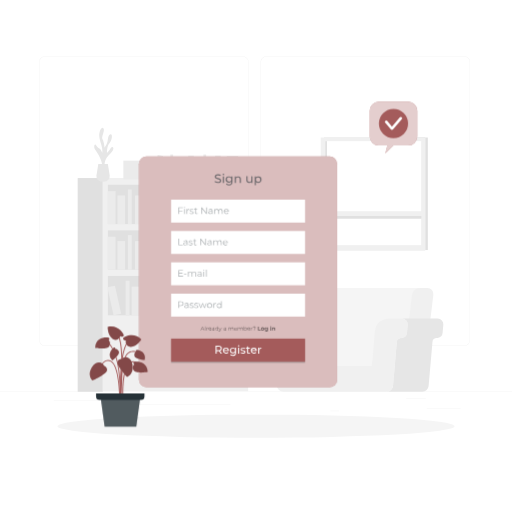
t = 0.00 s
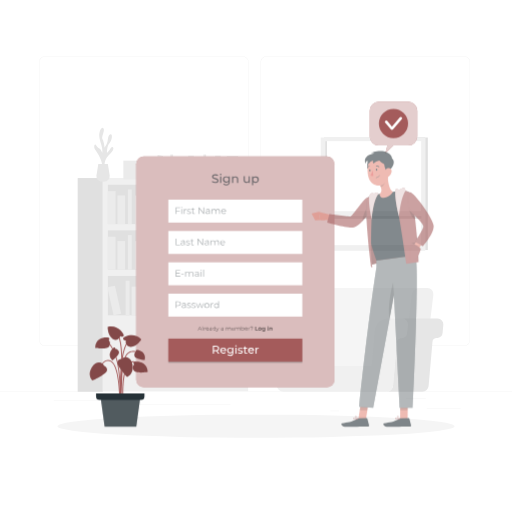
t = 0.42 s
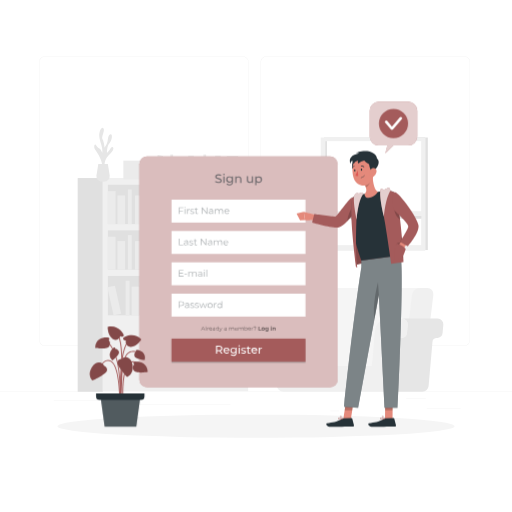
t = 0.83 s
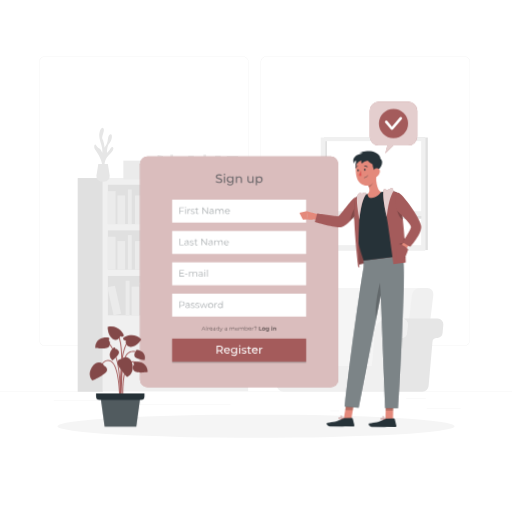
t = 1.25 s
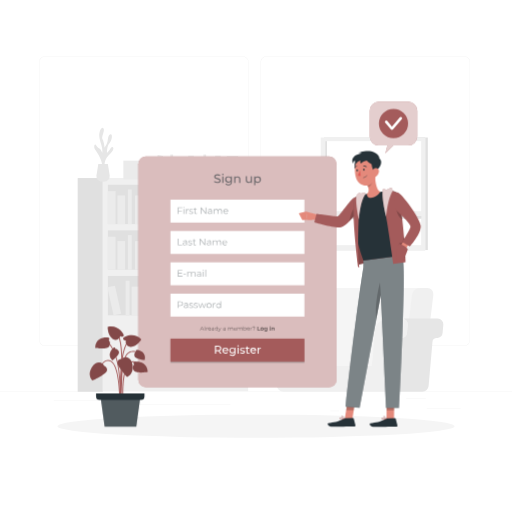
t = 1.67 s
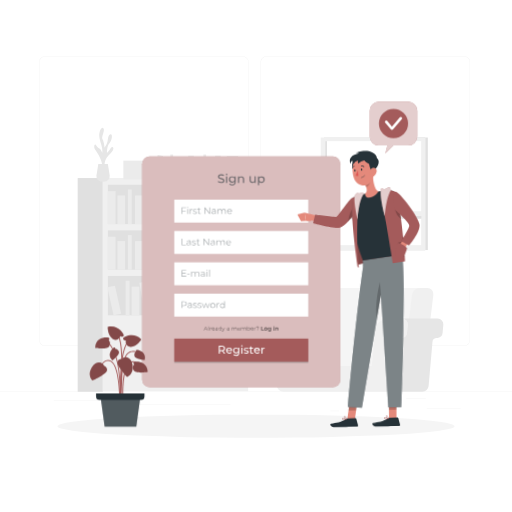
t = 2.08 s

The animated SVG that drew these frames (rendered in a browser with its animation timeline set to each time). Animation: 3 CSS @keyframes rules; one cycle of 2.50 s, repeats indefinitely.

<svg class="animated" id="freepik_stories-sign-up" xmlns="http://www.w3.org/2000/svg" viewBox="0 0 500 500" version="1.1" xmlns:xlink="http://www.w3.org/1999/xlink" xmlns:svgjs="http://svgjs.com/svgjs"><style>svg#freepik_stories-sign-up:not(.animated) .animable {opacity: 0;}svg#freepik_stories-sign-up.animated #freepik--Tab--inject-8 {animation: 1.5s Infinite  linear shake;animation-delay: 0s;}svg#freepik_stories-sign-up.animated #freepik--Character--inject-8 {animation: 1s 1 forwards cubic-bezier(.36,-0.01,.5,1.38) slideRight,1.5s Infinite  linear wind;animation-delay: 0s,1s;}            @keyframes shake {                10%, 90% {                    transform: translate3d(-1px, 0, 0);                  }                  20%, 80% {                    transform: translate3d(2px, 0, 0);                  }                  30%, 50%, 70% {                    transform: translate3d(-4px, 0, 0);                  }                  40%, 60% {                    transform: translate3d(4px, 0, 0);                  }            }                    @keyframes slideRight {                0% {                    opacity: 0;                    transform: translateX(30px);                }                100% {                    opacity: 1;                    transform: translateX(0);                }            }                    @keyframes wind {                0% {                    transform: rotate( 0deg );                }                25% {                    transform: rotate( 1deg );                }                75% {                    transform: rotate( -1deg );                }            }        </style><g id="freepik--background-complete--inject-8" class="animable" style="transform-origin: 250px 228.23px;"><rect y="382.4" width="500" height="0.25" style="fill: rgb(235, 235, 235); transform-origin: 250px 382.525px;" id="elyvxnjinpa7j" class="animable"></rect><rect x="416.78" y="398.49" width="33.12" height="0.25" style="fill: rgb(235, 235, 235); transform-origin: 433.34px 398.615px;" id="elkgco0bkmci" class="animable"></rect><rect x="322.53" y="401.21" width="8.69" height="0.25" style="fill: rgb(235, 235, 235); transform-origin: 326.875px 401.335px;" id="elj3h73be57c" class="animable"></rect><rect x="396.59" y="389.21" width="19.19" height="0.25" style="fill: rgb(235, 235, 235); transform-origin: 406.185px 389.335px;" id="eliesfqg7ewb" class="animable"></rect><rect x="52.46" y="390.89" width="43.19" height="0.25" style="fill: rgb(235, 235, 235); transform-origin: 74.055px 391.015px;" id="elazh4jbrx2ch" class="animable"></rect><rect x="104.56" y="390.89" width="6.33" height="0.25" style="fill: rgb(235, 235, 235); transform-origin: 107.725px 391.015px;" id="el5eolcusddm5" class="animable"></rect><rect x="131.47" y="395.11" width="93.68" height="0.25" style="fill: rgb(235, 235, 235); transform-origin: 178.31px 395.235px;" id="el6t0rf8fp3ec" class="animable"></rect><path d="M237,337.8H43.91a5.71,5.71,0,0,1-5.7-5.71V60.66A5.71,5.71,0,0,1,43.91,55H237a5.71,5.71,0,0,1,5.71,5.71V332.09A5.71,5.71,0,0,1,237,337.8ZM43.91,55.2a5.46,5.46,0,0,0-5.45,5.46V332.09a5.46,5.46,0,0,0,5.45,5.46H237a5.47,5.47,0,0,0,5.46-5.46V60.66A5.47,5.47,0,0,0,237,55.2Z" style="fill: rgb(235, 235, 235); transform-origin: 140.46px 196.4px;" id="elihgi1argwb" class="animable"></path><path d="M453.31,337.8H260.21a5.72,5.72,0,0,1-5.71-5.71V60.66A5.72,5.72,0,0,1,260.21,55h193.1A5.71,5.71,0,0,1,459,60.66V332.09A5.71,5.71,0,0,1,453.31,337.8ZM260.21,55.2a5.47,5.47,0,0,0-5.46,5.46V332.09a5.47,5.47,0,0,0,5.46,5.46h193.1a5.47,5.47,0,0,0,5.46-5.46V60.66a5.47,5.47,0,0,0-5.46-5.46Z" style="fill: rgb(235, 235, 235); transform-origin: 356.75px 196.4px;" id="elorohea0lycn" class="animable"></path><rect x="100.36" y="173.88" width="141.98" height="208.17" style="fill: rgb(240, 240, 240); transform-origin: 171.35px 277.965px;" id="elj0cpvo1pq8d" class="animable"></rect><rect x="105.37" y="180.43" width="131.95" height="38.45" style="fill: rgb(224, 224, 224); transform-origin: 171.345px 199.655px;" id="elgmx5wsui6o" class="animable"></rect><rect x="105.37" y="186.65" width="7.5" height="32.22" style="fill: rgb(235, 235, 235); transform-origin: 109.12px 202.76px;" id="eldu4qg4eo2rt" class="animable"></rect><rect x="141.62" y="186.65" width="7.5" height="32.22" style="fill: rgb(235, 235, 235); transform-origin: 145.37px 202.76px;" id="elkhguvrw8zb" class="animable"></rect><g id="elai6icbxzg57"><rect x="185.55" y="186.25" width="7.5" height="32.22" style="fill: rgb(235, 235, 235); transform-origin: 189.3px 202.36px; transform: rotate(-9.78deg);" class="animable"></rect></g><rect x="114.66" y="190.9" width="7.5" height="27.98" style="fill: rgb(235, 235, 235); transform-origin: 118.41px 204.89px;" id="elbsncmlvhgyj" class="animable"></rect><rect x="131.89" y="190.9" width="7.5" height="27.98" style="fill: rgb(235, 235, 235); transform-origin: 135.64px 204.89px;" id="elwtrqexuu3p" class="animable"></rect><rect x="175.38" y="190.9" width="7.5" height="27.98" style="fill: rgb(235, 235, 235); transform-origin: 179.13px 204.89px;" id="elcpmrwrthtp" class="animable"></rect><g id="elt3joq6n1n2e"><rect x="154.59" y="190.42" width="7.5" height="27.98" style="fill: rgb(235, 235, 235); transform-origin: 158.34px 204.41px; transform: rotate(-12.53deg);" class="animable"></rect></g><rect x="124.89" y="185.05" width="3.75" height="33.82" style="fill: rgb(235, 235, 235); transform-origin: 126.765px 201.96px;" id="elyg82jnyaen" class="animable"></rect><rect x="169.47" y="185.05" width="3.75" height="33.82" style="fill: rgb(235, 235, 235); transform-origin: 171.345px 201.96px;" id="elwzy17smpvn" class="animable"></rect><g id="elfgueg1nskkw"><rect x="105.37" y="224.96" width="131.95" height="38.45" style="fill: rgb(224, 224, 224); transform-origin: 171.345px 244.185px; transform: rotate(180deg);" class="animable"></rect></g><g id="elli04eo60yy"><rect x="229.83" y="231.19" width="7.5" height="32.22" style="fill: rgb(235, 235, 235); transform-origin: 233.58px 247.3px; transform: rotate(180deg);" class="animable"></rect></g><g id="elcqchbcy7taj"><rect x="193.58" y="231.19" width="7.5" height="32.22" style="fill: rgb(235, 235, 235); transform-origin: 197.33px 247.3px; transform: rotate(180deg);" class="animable"></rect></g><g id="elhsqtjji74qi"><rect x="149.65" y="230.79" width="7.5" height="32.22" style="fill: rgb(235, 235, 235); transform-origin: 153.4px 246.9px; transform: rotate(-170.22deg);" class="animable"></rect></g><g id="elirup8mdku8o"><rect x="220.54" y="235.43" width="7.5" height="27.98" style="fill: rgb(235, 235, 235); transform-origin: 224.29px 249.42px; transform: rotate(180deg);" class="animable"></rect></g><g id="el5gluk4od7zi"><rect x="203.31" y="235.43" width="7.5" height="27.98" style="fill: rgb(235, 235, 235); transform-origin: 207.06px 249.42px; transform: rotate(180deg);" class="animable"></rect></g><g id="el5e3g0or7roy"><rect x="159.82" y="235.43" width="7.5" height="27.98" style="fill: rgb(235, 235, 235); transform-origin: 163.57px 249.42px; transform: rotate(180deg);" class="animable"></rect></g><g id="eld1rgqkaufmw"><rect x="180.61" y="234.95" width="7.5" height="27.98" style="fill: rgb(235, 235, 235); transform-origin: 184.36px 248.94px; transform: rotate(-167.47deg);" class="animable"></rect></g><g id="eln9k1nll627j"><rect x="214.06" y="229.59" width="3.75" height="33.82" style="fill: rgb(235, 235, 235); transform-origin: 215.935px 246.5px; transform: rotate(180deg);" class="animable"></rect></g><g id="el6ea2deq7c2o"><rect x="169.47" y="229.59" width="3.75" height="33.82" style="fill: rgb(235, 235, 235); transform-origin: 171.345px 246.5px; transform: rotate(180deg);" class="animable"></rect></g><rect x="105.37" y="231.19" width="7.5" height="32.22" style="fill: rgb(235, 235, 235); transform-origin: 109.12px 247.3px;" id="elefbohx16tl5" class="animable"></rect><rect x="114.66" y="235.43" width="7.5" height="27.98" style="fill: rgb(235, 235, 235); transform-origin: 118.41px 249.42px;" id="el663nbrs549d" class="animable"></rect><rect x="131.89" y="235.43" width="7.5" height="27.98" style="fill: rgb(235, 235, 235); transform-origin: 135.64px 249.42px;" id="elmra4juut4uf" class="animable"></rect><rect x="124.89" y="229.59" width="3.75" height="33.82" style="fill: rgb(235, 235, 235); transform-origin: 126.765px 246.5px;" id="eltl37jg06vl" class="animable"></rect><rect x="105.37" y="269.5" width="131.95" height="38.45" style="fill: rgb(224, 224, 224); transform-origin: 171.345px 288.725px;" id="elmol5sljyx9" class="animable"></rect><rect x="181.11" y="275.72" width="7.5" height="32.22" style="fill: rgb(235, 235, 235); transform-origin: 184.86px 291.83px;" id="elnb17lulfp1" class="animable"></rect><g id="elnm7faq5l5nh"><rect x="225.04" y="275.32" width="7.5" height="32.22" style="fill: rgb(235, 235, 235); transform-origin: 228.79px 291.43px; transform: rotate(-9.78deg);" class="animable"></rect></g><rect x="154.15" y="279.97" width="7.5" height="27.98" style="fill: rgb(235, 235, 235); transform-origin: 157.9px 293.96px;" id="el5108epggvvc" class="animable"></rect><rect x="171.38" y="279.97" width="7.5" height="27.98" style="fill: rgb(235, 235, 235); transform-origin: 175.13px 293.96px;" id="el1q29fbkn3yq" class="animable"></rect><rect x="214.87" y="279.97" width="7.5" height="27.98" style="fill: rgb(235, 235, 235); transform-origin: 218.62px 293.96px;" id="elo7friatijhi" class="animable"></rect><g id="eleassnh6w9ym"><rect x="194.08" y="279.49" width="7.5" height="27.98" style="fill: rgb(235, 235, 235); transform-origin: 197.83px 293.48px; transform: rotate(-12.53deg);" class="animable"></rect></g><rect x="164.38" y="274.12" width="3.75" height="33.82" style="fill: rgb(235, 235, 235); transform-origin: 166.255px 291.03px;" id="elwthlfw2zbid" class="animable"></rect><rect x="208.96" y="274.12" width="3.75" height="33.82" style="fill: rgb(235, 235, 235); transform-origin: 210.835px 291.03px;" id="el43506vrq5cb" class="animable"></rect><g id="elixsnour2iok"><rect x="138.81" y="275.32" width="7.5" height="32.22" style="fill: rgb(235, 235, 235); transform-origin: 142.56px 291.43px; transform: rotate(-9.78deg);" class="animable"></rect></g><rect x="128.63" y="279.97" width="7.5" height="27.98" style="fill: rgb(235, 235, 235); transform-origin: 132.38px 293.96px;" id="elumvsd7zevul" class="animable"></rect><g id="el1aswoi5ho32"><rect x="107.84" y="279.49" width="7.5" height="27.98" style="fill: rgb(235, 235, 235); transform-origin: 111.59px 293.48px; transform: rotate(-12.53deg);" class="animable"></rect></g><rect x="122.73" y="274.12" width="3.75" height="33.82" style="fill: rgb(235, 235, 235); transform-origin: 124.605px 291.03px;" id="el9qk6cwi5j9e" class="animable"></rect><g id="elg8udm2qxwqo"><rect x="75.86" y="173.88" width="24.5" height="208.71" style="fill: rgb(224, 224, 224); transform-origin: 88.11px 278.235px; transform: rotate(180deg);" class="animable"></rect></g><path d="M325.44,377.14H304.63L315.57,288a7.94,7.94,0,0,1,7.67-6.83H414l-13.31,95.93Z" style="fill: rgb(245, 245, 245); transform-origin: 359.315px 329.155px;" id="elng6fo84dmu" class="animable"></path><path d="M391.44,377.14h20.81L423.2,288a5.92,5.92,0,0,0-6-6.83h-7.15a8,8,0,0,0-7.67,6.83Z" style="fill: rgb(240, 240, 240); transform-origin: 407.355px 329.154px;" id="el3762aqbflot" class="animable"></path><path d="M383.78,377l3.77-43.1a4.1,4.1,0,0,1,3.57-3.72l1.55-.2a5.49,5.49,0,0,0,4.79-5l.69-7.86a5.51,5.51,0,0,0-5.49-6h34.78a5.51,5.51,0,0,1,5.49,6l-.69,7.86a5.49,5.49,0,0,1-4.79,5l-1.55.2a4.11,4.11,0,0,0-3.57,3.72L418.56,377a6.09,6.09,0,0,1-6.06,5.55H377.72A6.09,6.09,0,0,0,383.78,377Z" style="fill: rgb(230, 230, 230); transform-origin: 405.336px 346.835px;" id="elvxn3j1itkwa" class="animable"></path><path d="M288.06,323.15a13.1,13.1,0,0,0-13.05-12h30.28a13.1,13.1,0,0,1,13,12l3,34.16H291.05Z" style="fill: rgb(230, 230, 230); transform-origin: 298.15px 334.23px;" id="elhp96eejpzb" class="animable"></path><path d="M261.56,311.19H275a13.1,13.1,0,0,1,13.05,12l3,34.16h72.12l3-34.16a13.09,13.09,0,0,1,13-12h13.45a5.51,5.51,0,0,1,5.49,6l-.69,7.86a5.49,5.49,0,0,1-4.79,5l-1.55.2a4.1,4.1,0,0,0-3.57,3.72L383.78,377a6.09,6.09,0,0,1-6.06,5.55H276.5a6.09,6.09,0,0,1-6.06-5.55l-3.77-43.1a4.12,4.12,0,0,0-3.57-3.72l-1.55-.2a5.51,5.51,0,0,1-4.8-5l-.68-7.86A5.51,5.51,0,0,1,261.56,311.19Z" style="fill: rgb(240, 240, 240); transform-origin: 327.093px 346.87px;" id="elkpeszzgx26" class="animable"></path><path d="M102.16,163.48s-1.11-7.31,4.22-12,4.86-7.47,3.33-7.83-2.92,4.32-5.26,5.61c0,0-.08-6.68,2.3-9.13s3.63-8.8,1.36-8.91-2.49,3.76-3,6.51-3,6.61-3,6.61-.49-6-2-8.43,2.56-8.08,1-10.53-4.39,2.22-4.16,7.49,3.75,10.89,2.93,16.39c0,0-1.55-3.87-2.94-4.22s-2.8-2.9-3.73-3.85-2.11,2.33,0,5.37,7.49,11.19,6.67,17.77Z" style="fill: rgb(230, 230, 230); transform-origin: 101.383px 144.52px;" id="elt70iq1uznzk" class="animable"></path><path d="M105.34,160.15l1.75,10.95a5.57,5.57,0,0,1-5.5,6.44H99.73a5.57,5.57,0,0,1-5.5-6.44L96,160.15Z" style="fill: rgb(230, 230, 230); transform-origin: 100.66px 168.845px;" id="ellvjmbyyumig" class="animable"></path><g id="elhmgi1ddx7vk"><rect x="210.06" y="152.04" width="5.43" height="23.35" style="fill: rgb(235, 235, 235); transform-origin: 212.775px 163.715px; transform: rotate(180deg);" class="animable"></rect></g><g id="elc2goenqsit9"><rect x="183.79" y="152.04" width="5.43" height="23.35" style="fill: rgb(235, 235, 235); transform-origin: 186.505px 163.715px; transform: rotate(180deg);" class="animable"></rect></g><g id="elvvasljvwifb"><rect x="151.95" y="151.75" width="5.43" height="23.35" style="fill: rgb(235, 235, 235); transform-origin: 154.665px 163.425px; transform: rotate(-170.22deg);" class="animable"></rect></g><g id="ele7mxu7d1q75"><rect x="203.33" y="155.12" width="5.43" height="20.27" style="fill: rgb(235, 235, 235); transform-origin: 206.045px 165.255px; transform: rotate(180deg);" class="animable"></rect></g><g id="elweei8o17rr"><rect x="190.84" y="155.12" width="5.43" height="20.27" style="fill: rgb(235, 235, 235); transform-origin: 193.555px 165.255px; transform: rotate(180deg);" class="animable"></rect></g><g id="elhc9chpl6wai"><rect x="159.33" y="155.12" width="5.43" height="20.27" style="fill: rgb(235, 235, 235); transform-origin: 162.045px 165.255px; transform: rotate(180deg);" class="animable"></rect></g><g id="ellam36srbdml"><rect x="174.39" y="154.77" width="5.43" height="20.27" style="fill: rgb(235, 235, 235); transform-origin: 177.105px 164.905px; transform: rotate(-167.47deg);" class="animable"></rect></g><g id="elsumomcq1q6"><rect x="198.63" y="150.88" width="2.72" height="24.51" style="fill: rgb(235, 235, 235); transform-origin: 199.99px 163.135px; transform: rotate(180deg);" class="animable"></rect></g><g id="elonwcghizn0c"><rect x="166.32" y="150.88" width="2.72" height="24.51" style="fill: rgb(235, 235, 235); transform-origin: 167.68px 163.135px; transform: rotate(180deg);" class="animable"></rect></g><rect x="120.48" y="156.86" width="26.47" height="18.27" style="fill: rgb(235, 235, 235); transform-origin: 133.715px 165.995px;" id="elw48jt5sls0j" class="animable"></rect><rect x="215.56" y="164.34" width="22.17" height="13.64" style="fill: rgb(235, 235, 235); transform-origin: 226.645px 171.16px;" id="elxp1f9gsong" class="animable"></rect><rect x="221.46" y="152.35" width="11.09" height="13.64" style="fill: rgb(235, 235, 235); transform-origin: 227.005px 159.17px;" id="ell1i6sgnj7r" class="animable"></rect><rect x="391.44" y="134.3" width="26.37" height="109.88" style="fill: rgb(224, 224, 224); transform-origin: 404.625px 189.24px;" id="elhygvrl7ty29" class="animable"></rect><g id="elgphbq3c5144"><rect x="316.37" y="134.3" width="98.62" height="110.17" style="fill: rgb(224, 224, 224); transform-origin: 365.68px 189.385px; transform: rotate(180deg);" class="animable"></rect></g><g id="eljvblb5fsowq"><rect x="313.19" y="134.3" width="102.32" height="110.17" style="fill: rgb(240, 240, 240); transform-origin: 364.35px 189.385px; transform: rotate(180deg);" class="animable"></rect></g><g id="elx4z7f7dkus"><rect x="317.56" y="137.82" width="93.74" height="101.6" style="fill: rgb(255, 255, 255); transform-origin: 364.43px 188.62px; transform: rotate(180deg);" class="animable"></rect></g><g id="elcp5xp4zdng7"><rect x="317.56" y="137.82" width="1.74" height="101.6" style="fill: rgb(224, 224, 224); transform-origin: 318.43px 188.62px; transform: rotate(180deg);" class="animable"></rect></g><g id="eloxcphizvcgr"><rect x="363.9" y="165.98" width="2.74" height="92.54" style="fill: rgb(224, 224, 224); transform-origin: 365.27px 212.25px; transform: rotate(-90deg);" class="animable"></rect></g><g id="el7qr61a346ip"><rect x="317.56" y="206.28" width="95.21" height="4.6" style="fill: rgb(240, 240, 240); transform-origin: 365.165px 208.58px; transform: rotate(180deg);" class="animable"></rect></g></g><g id="freepik--Shadow--inject-8" class="animable" style="transform-origin: 250px 416.24px;"><ellipse id="freepik--path--inject-8" cx="250" cy="416.24" rx="193.89" ry="11.32" style="fill: rgb(245, 245, 245); transform-origin: 250px 416.24px;" class="animable"></ellipse></g><g id="freepik--Tab--inject-8" class="animable" style="transform-origin: 232.495px 265.47px;"><rect x="135.72" y="152.82" width="193.55" height="225.3" rx="7.32" style="fill: rgb(164, 91, 91); transform-origin: 232.495px 265.47px;" id="elqttasv4ld9i" class="animable"></rect><g id="el1bvdh4fm5y9i"><rect x="135.72" y="152.82" width="193.55" height="225.3" rx="7.32" style="fill: rgb(255, 255, 255); isolation: isolate; opacity: 0.6; transform-origin: 232.495px 265.47px;" class="animable"></rect></g><rect x="167.08" y="256.15" width="130.84" height="22.4" style="fill: rgb(255, 255, 255); transform-origin: 232.5px 267.35px;" id="elvemg59wjt9m" class="animable"></rect><g id="elb1fggb4a7nw"><g style="opacity: 0.4; transform-origin: 188.025px 266.738px;" class="animable"><path d="M178.78,269.53v.59h-4.54V263.7h4.4v.58h-3.72v2.29h3.32v.57h-3.32v2.39Z" style="fill: rgb(38, 50, 56); transform-origin: 176.51px 266.91px;" id="elcbvrzod16of" class="animable"></path><path d="M179.69,267.35h2.41v.56h-2.41Z" style="fill: rgb(38, 50, 56); transform-origin: 180.895px 267.63px;" id="el6dnhxif7lw2" class="animable"></path><path d="M191.51,267.32v2.8h-.65v-2.74c0-1-.51-1.54-1.38-1.54a1.55,1.55,0,0,0-1.61,1.74v2.54h-.66v-2.74c0-1-.51-1.54-1.39-1.54a1.55,1.55,0,0,0-1.61,1.74v2.54h-.66v-4.83h.63v.88a2,2,0,0,1,1.77-.92,1.72,1.72,0,0,1,1.71,1,2.12,2.12,0,0,1,1.91-1A1.82,1.82,0,0,1,191.51,267.32Z" style="fill: rgb(38, 50, 56); transform-origin: 187.539px 267.682px;" id="elfkpa0d1ckav" class="animable"></path><path d="M196.93,267.12v3h-.63v-.76a1.8,1.8,0,0,1-1.66.8c-1.09,0-1.76-.57-1.76-1.4s.48-1.37,1.86-1.37h1.53v-.29c0-.83-.46-1.28-1.36-1.28a2.48,2.48,0,0,0-1.61.57l-.29-.48a3,3,0,0,1,2-.66A1.72,1.72,0,0,1,196.93,267.12Zm-.66,1.55v-.79h-1.51c-.93,0-1.24.36-1.24.86s.45.91,1.22.91A1.53,1.53,0,0,0,196.27,268.67Z" style="fill: rgb(38, 50, 56); transform-origin: 194.909px 267.702px;" id="eltp75e2qa0d8" class="animable"></path><path d="M198.55,263.77a.47.47,0,0,1,.48-.46.46.46,0,0,1,.47.45.47.47,0,0,1-.47.48A.47.47,0,0,1,198.55,263.77Zm.15,1.52h.65v4.83h-.65Z" style="fill: rgb(38, 50, 56); transform-origin: 199.025px 266.715px;" id="elujzz6fzj77a" class="animable"></path><path d="M201.16,263.31h.65v6.81h-.65Z" style="fill: rgb(38, 50, 56); transform-origin: 201.485px 266.715px;" id="elcymhcg2cwhv" class="animable"></path></g></g><rect x="167.08" y="286.75" width="130.84" height="22.4" style="fill: rgb(255, 255, 255); transform-origin: 232.5px 297.95px;" id="elum2h74dlog" class="animable"></rect><g id="elqobarfg7owp"><g style="opacity: 0.4; transform-origin: 195.355px 297.426px;" class="animable"><path d="M179.26,296.53c0,1.37-1,2.2-2.62,2.2h-1.72v2h-.68v-6.42h2.4C178.27,294.33,179.26,295.16,179.26,296.53Zm-.68,0c0-1-.67-1.61-2-1.61h-1.7v3.21h1.7C177.91,298.13,178.58,297.54,178.58,296.53Z" style="fill: rgb(38, 50, 56); transform-origin: 176.75px 297.52px;" id="elc79s4vqdl2h" class="animable"></path><path d="M184.19,297.76v3h-.63V300a1.8,1.8,0,0,1-1.66.8c-1.09,0-1.76-.57-1.76-1.41S180.62,298,182,298h1.53v-.3c0-.82-.47-1.27-1.37-1.27a2.44,2.44,0,0,0-1.6.57l-.3-.49a3.08,3.08,0,0,1,2-.65A1.72,1.72,0,0,1,184.19,297.76Zm-.65,1.54v-.79H182c-.93,0-1.23.37-1.23.87s.44.9,1.22.9A1.54,1.54,0,0,0,183.54,299.3Z" style="fill: rgb(38, 50, 56); transform-origin: 182.171px 298.326px;" id="elpcjmd844fq" class="animable"></path><path d="M185.29,300.2l.29-.51a3,3,0,0,0,1.72.54c.91,0,1.29-.31,1.29-.79,0-1.26-3.13-.27-3.13-2.17,0-.79.68-1.38,1.91-1.38a3.36,3.36,0,0,1,1.71.45l-.29.52a2.48,2.48,0,0,0-1.42-.41c-.87,0-1.26.34-1.26.8,0,1.3,3.13.32,3.13,2.17,0,.84-.73,1.38-2,1.38A3.2,3.2,0,0,1,185.29,300.2Z" style="fill: rgb(38, 50, 56); transform-origin: 187.265px 298.345px;" id="elojvv24y8b2f" class="animable"></path><path d="M189.77,300.2l.3-.51a2.9,2.9,0,0,0,1.71.54c.92,0,1.29-.31,1.29-.79,0-1.26-3.12-.27-3.12-2.17,0-.79.68-1.38,1.9-1.38a3.31,3.31,0,0,1,1.71.45l-.28.52a2.53,2.53,0,0,0-1.43-.41c-.87,0-1.25.34-1.25.8,0,1.3,3.13.32,3.13,2.17,0,.84-.74,1.38-2,1.38A3.25,3.25,0,0,1,189.77,300.2Z" style="fill: rgb(38, 50, 56); transform-origin: 191.75px 298.345px;" id="elzn4ajwhmetj" class="animable"></path><path d="M201.91,295.93l-1.82,4.82h-.61L198,296.8l-1.52,3.95h-.61L194,295.93h.62l1.52,4.1,1.55-4.1h.56l1.54,4.1,1.53-4.1Z" style="fill: rgb(38, 50, 56); transform-origin: 197.955px 298.34px;" id="elauttb459rt" class="animable"></path><path d="M202.27,298.34a2.46,2.46,0,1,1,2.46,2.46A2.38,2.38,0,0,1,202.27,298.34Zm4.25,0a1.8,1.8,0,1,0-1.79,1.88A1.76,1.76,0,0,0,206.52,298.34Z" style="fill: rgb(38, 50, 56); transform-origin: 204.729px 298.341px;" id="eluu9ise8euth" class="animable"></path><path d="M210.94,295.89v.63h-.16a1.56,1.56,0,0,0-1.62,1.77v2.46h-.65v-4.82h.62v.94A1.83,1.83,0,0,1,210.94,295.89Z" style="fill: rgb(38, 50, 56); transform-origin: 209.725px 298.315px;" id="el7csslbfxtiq" class="animable"></path><path d="M216.47,294v6.8h-.62v-.95a2.1,2.1,0,0,1-1.86,1,2.46,2.46,0,0,1,0-4.91,2.09,2.09,0,0,1,1.83,1V294Zm-.64,4.39a1.8,1.8,0,1,0-1.79,1.88A1.76,1.76,0,0,0,215.83,298.34Z" style="fill: rgb(38, 50, 56); transform-origin: 214.078px 297.426px;" id="el7yviwi310au" class="animable"></path></g></g><g id="el3xiuabmfreq"><rect x="167.08" y="332" width="130.84" height="22.4" style="opacity: 0.2; transform-origin: 232.5px 343.2px;" class="animable"></rect></g><g id="el0ejrhqqfuqho"><g style="opacity: 0.5; transform-origin: 232.319px 321.137px;" class="animable"><path d="M198.9,321.71h-2.14l-.46,1h-.42l1.75-3.83h.4l1.75,3.83h-.42Zm-.15-.33-.92-2.06-.92,2.06Z" id="elewh6gzvis5a" class="animable" style="transform-origin: 197.83px 320.795px;"></path><path d="M200.34,318.67h.39v4.06h-.39Z" id="elrd3ma5g8quf" class="animable" style="transform-origin: 200.535px 320.7px;"></path><path d="M203.27,319.83v.38h-.1a.93.93,0,0,0-1,1.06v1.47h-.39v-2.88h.38v.56A1.08,1.08,0,0,1,203.27,319.83Z" id="elbkke3npyk1m" class="animable" style="transform-origin: 202.525px 321.28px;"></path><path d="M206.45,321.41H204a1.06,1.06,0,0,0,1.13,1,1.16,1.16,0,0,0,.89-.37l.21.25a1.52,1.52,0,0,1-2.62-1,1.39,1.39,0,0,1,1.41-1.46,1.37,1.37,0,0,1,1.4,1.46S206.45,321.37,206.45,321.41Zm-2.41-.29h2a1,1,0,0,0-2,0Z" id="ela1s4e6zyl0k" class="animable" style="transform-origin: 205.029px 321.296px;"></path><path d="M209.34,321v1.78H209v-.45a1.06,1.06,0,0,1-1,.48c-.65,0-1-.34-1-.84s.28-.82,1.11-.82H209v-.17c0-.49-.28-.76-.82-.76a1.48,1.48,0,0,0-1,.34l-.17-.29a1.79,1.79,0,0,1,1.17-.39A1,1,0,0,1,209.34,321Zm-.38.92v-.48h-.91c-.56,0-.74.22-.74.52s.27.54.73.54A.94.94,0,0,0,209,321.87Z" id="eldr6e3ty2gof" class="animable" style="transform-origin: 208.175px 321.341px;"></path><path d="M213,318.67v4.06h-.37v-.57a1.23,1.23,0,0,1-1.11.6,1.47,1.47,0,0,1,0-2.93,1.28,1.28,0,0,1,1.1.57v-1.73Zm-.38,2.62a1.07,1.07,0,1,0-1.07,1.12A1.05,1.05,0,0,0,212.66,321.29Z" id="eld9odxg73htg" class="animable" style="transform-origin: 211.586px 320.716px;"></path><path d="M216.55,319.85l-1.44,3.23c-.24.56-.55.74-1,.74a1,1,0,0,1-.7-.26l.18-.29a.75.75,0,0,0,.53.22c.26,0,.43-.12.6-.49l.12-.27-1.29-2.88H214l1.09,2.45,1.08-2.45Z" id="elp2f201f5jj8" class="animable" style="transform-origin: 214.98px 321.835px;"></path><path d="M220.71,321v1.78h-.37v-.45a1.06,1.06,0,0,1-1,.48c-.65,0-1-.34-1-.84s.28-.82,1.11-.82h.91v-.17c0-.49-.27-.76-.81-.76a1.48,1.48,0,0,0-1,.34l-.18-.29a1.82,1.82,0,0,1,1.18-.39A1,1,0,0,1,220.71,321Zm-.39.92v-.48h-.9c-.56,0-.74.22-.74.52s.27.54.73.54A.92.92,0,0,0,220.32,321.87Z" id="el71vdv5dtrzl" class="animable" style="transform-origin: 219.53px 321.341px;"></path><path d="M228,321.06v1.67h-.38V321.1c0-.61-.31-.92-.83-.92a.93.93,0,0,0-1,1v1.51h-.38V321.1c0-.61-.31-.92-.84-.92a.93.93,0,0,0-1,1v1.51h-.39v-2.88h.37v.53a1.16,1.16,0,0,1,1.06-.55,1,1,0,0,1,1,.61,1.25,1.25,0,0,1,1.14-.61A1.08,1.08,0,0,1,228,321.06Z" id="eliuu29zq7qt" class="animable" style="transform-origin: 225.6px 321.252px;"></path><path d="M231.54,321.41h-2.41a1.08,1.08,0,0,0,1.14,1,1.13,1.13,0,0,0,.88-.37l.22.25a1.45,1.45,0,0,1-1.11.47,1.42,1.42,0,0,1-1.51-1.47,1.4,1.4,0,1,1,2.8,0S231.54,321.37,231.54,321.41Zm-2.41-.29h2.05a1,1,0,0,0-2.05,0Z" id="elb6k30yxeecn" class="animable" style="transform-origin: 230.15px 321.326px;"></path><path d="M237.1,321.06v1.67h-.39V321.1c0-.61-.3-.92-.82-.92a.92.92,0,0,0-1,1v1.51h-.39V321.1c0-.61-.3-.92-.83-.92a.92.92,0,0,0-1,1v1.51h-.39v-2.88h.37v.53a1.15,1.15,0,0,1,1.06-.55,1,1,0,0,1,1,.61,1.25,1.25,0,0,1,1.14-.61A1.08,1.08,0,0,1,237.1,321.06Z" id="el0kcrb9y7vjj" class="animable" style="transform-origin: 234.7px 321.252px;"></path><path d="M241.08,321.29a1.4,1.4,0,0,1-1.43,1.47,1.23,1.23,0,0,1-1.11-.6v.57h-.38v-4.06h.39v1.73a1.27,1.27,0,0,1,1.1-.57A1.39,1.39,0,0,1,241.08,321.29Zm-.39,0a1.07,1.07,0,1,0-1.07,1.12A1.05,1.05,0,0,0,240.69,321.29Z" id="el6rcpm20haj4" class="animable" style="transform-origin: 239.621px 320.716px;"></path><path d="M244.39,321.41H242a1.06,1.06,0,0,0,1.13,1A1.13,1.13,0,0,0,244,322l.22.25a1.52,1.52,0,0,1-2.62-1,1.39,1.39,0,0,1,1.41-1.46,1.36,1.36,0,0,1,1.39,1.46Zm-2.41-.29h2a1,1,0,0,0-2,0Z" id="ell8ql612dp1" class="animable" style="transform-origin: 243.001px 321.256px;"></path><path d="M246.64,319.83v.38h-.09a.93.93,0,0,0-1,1.06v1.47h-.39v-2.88h.37v.56A1.09,1.09,0,0,1,246.64,319.83Z" id="elycx1i3v3rx7" class="animable" style="transform-origin: 245.9px 321.281px;"></path><path d="M249.16,319.88c0-.4-.32-.67-.88-.67a1.3,1.3,0,0,0-1.05.44l-.29-.22a1.7,1.7,0,0,1,1.37-.57c.77,0,1.26.37,1.26,1,0,.93-1,1-1,1.76h-.41C248.16,320.68,249.16,320.59,249.16,319.88Zm-1.08,2.59a.29.29,0,0,1,.57,0,.29.29,0,1,1-.57,0Z" id="elq7g997minzm" class="animable" style="transform-origin: 248.255px 320.835px;"></path><path d="M251.87,318.9h.89V322h1.92v.72h-2.81Z" id="elw5jnlvfyfq8" class="animable" style="transform-origin: 253.275px 320.81px;"></path><path d="M254.88,321.26a1.62,1.62,0,1,1,1.62,1.52A1.52,1.52,0,0,1,254.88,321.26Zm2.37,0a.75.75,0,1,0-.75.81A.74.74,0,0,0,257.25,321.26Z" id="elkm43btjeikc" class="animable" style="transform-origin: 256.497px 321.162px;"></path><path d="M261.73,319.78v2.46a1.44,1.44,0,0,1-1.65,1.6,2.44,2.44,0,0,1-1.45-.41l.34-.61a1.77,1.77,0,0,0,1,.33c.6,0,.87-.27.87-.8v-.13a1.21,1.21,0,0,1-.93.37,1.43,1.43,0,1,1,0-2.85,1.18,1.18,0,0,1,1,.42v-.38Zm-.84,1.39a.71.71,0,0,0-.77-.73.73.73,0,1,0,0,1.45A.71.71,0,0,0,260.89,321.17Z" id="elbwc0j8y2s8" class="animable" style="transform-origin: 260.051px 321.796px;"></path><path d="M264,318.9a.49.49,0,0,1,.53-.48.48.48,0,0,1,.53.46.53.53,0,0,1-1.06,0Zm.1.88h.85v3h-.85Z" id="elj6zjhw3mn4m" class="animable" style="transform-origin: 264.53px 320.599px;"></path><path d="M268.74,321v1.69h-.85v-1.55c0-.48-.22-.7-.6-.7s-.71.25-.71.79v1.46h-.85v-3h.82v.35a1.29,1.29,0,0,1,1-.39A1.15,1.15,0,0,1,268.74,321Z" id="elairss25wi1m" class="animable" style="transform-origin: 267.244px 321.169px;"></path></g></g><rect x="167.08" y="330.63" width="130.84" height="22.4" style="fill: rgb(164, 91, 91); transform-origin: 232.5px 341.83px;" id="elpr9ni7r2pi" class="animable"></rect><path d="M215.6,345.31,214,343l-.48,0h-1.9v2.33h-1.1v-7.67h3c2,0,3.19,1,3.19,2.68a2.42,2.42,0,0,1-1.68,2.42l1.82,2.57Zm0-5c0-1.1-.73-1.72-2.14-1.72h-1.86v3.45h1.86C214.84,342.05,215.57,341.41,215.57,340.32Z" style="fill: rgb(255, 255, 255); transform-origin: 213.685px 341.495px;" id="elasehoe134c7" class="animable"></path><path d="M223.52,342.76h-4.71a2,2,0,0,0,2.1,1.7,2.18,2.18,0,0,0,1.68-.7l.58.68a3.17,3.17,0,0,1-5.42-2,2.85,2.85,0,0,1,2.92-3,2.8,2.8,0,0,1,2.87,3C223.54,342.53,223.53,342.66,223.52,342.76Zm-4.71-.76h3.72a1.87,1.87,0,0,0-3.72,0Z" style="fill: rgb(255, 255, 255); transform-origin: 220.647px 342.412px;" id="elntclvlnxhuk" class="animable"></path><path d="M230.56,339.51v5c0,2.05-1.05,3-3,3a4.3,4.3,0,0,1-2.77-.86l.5-.81a3.57,3.57,0,0,0,2.24.75c1.37,0,2-.63,2-1.95v-.46a2.63,2.63,0,0,1-2.09.9,2.81,2.81,0,1,1,0-5.62,2.64,2.64,0,0,1,2.15,1v-.9Zm-1,2.75a2,2,0,1,0-2,1.89A1.86,1.86,0,0,0,229.53,342.26Z" style="fill: rgb(255, 255, 255); transform-origin: 227.595px 343.486px;" id="elraxbsuvgida" class="animable"></path><path d="M232.38,337.71a.7.7,0,0,1,.71-.69.69.69,0,1,1,0,1.37A.69.69,0,0,1,232.38,337.71Zm.19,1.8h1.05v5.8h-1.05Z" style="fill: rgb(255, 255, 255); transform-origin: 233.121px 341.162px;" id="elmg6jbzw1sm" class="animable"></path><path d="M234.89,344.7l.44-.83a3.72,3.72,0,0,0,2,.6c1,0,1.38-.3,1.38-.79,0-1.3-3.67-.17-3.67-2.49,0-1,.93-1.74,2.42-1.74a4.2,4.2,0,0,1,2.11.53l-.45.83a3,3,0,0,0-1.67-.46c-.92,0-1.37.34-1.37.8,0,1.37,3.68.25,3.68,2.51,0,1-1,1.72-2.51,1.72A4.22,4.22,0,0,1,234.89,344.7Z" style="fill: rgb(255, 255, 255); transform-origin: 237.325px 342.415px;" id="elbr8ph4h8u8t" class="animable"></path><path d="M244.38,345a2,2,0,0,1-1.27.41,1.66,1.66,0,0,1-1.84-1.82v-3.19h-1v-.86h1v-1.27h1v1.27H244v.86h-1.67v3.15a.85.85,0,0,0,.91,1,1.34,1.34,0,0,0,.82-.27Z" style="fill: rgb(255, 255, 255); transform-origin: 242.325px 341.845px;" id="elcarbbbdhbm9" class="animable"></path><path d="M250.68,342.76H246a2,2,0,0,0,2.11,1.7,2.15,2.15,0,0,0,1.67-.7l.58.68a3.16,3.16,0,0,1-5.41-2,2.85,2.85,0,0,1,2.92-3,2.81,2.81,0,0,1,2.87,3A1.82,1.82,0,0,1,250.68,342.76ZM246,342h3.73a1.88,1.88,0,0,0-3.73,0Z" style="fill: rgb(255, 255, 255); transform-origin: 247.846px 342.414px;" id="elem4gxeop1xa" class="animable"></path><path d="M255.29,339.45v1h-.24a1.73,1.73,0,0,0-1.83,2v2.89h-1.05v-5.8h1v1A2.2,2.2,0,0,1,255.29,339.45Z" style="fill: rgb(255, 255, 255); transform-origin: 253.73px 342.39px;" id="el3e4c4znyx61" class="animable"></path><g id="elwmkx1c7b7t"><g style="opacity: 0.6; transform-origin: 232.487px 175.231px;" class="animable"><path d="M209.59,177.61l.45-.94a4.28,4.28,0,0,0,2.77,1c1.45,0,2.07-.56,2.07-1.29,0-2-5.08-.76-5.08-3.87,0-1.3,1-2.4,3.21-2.4a5,5,0,0,1,2.7.74l-.4,1a4.31,4.31,0,0,0-2.3-.68c-1.43,0-2,.6-2,1.33,0,2,5.09.76,5.09,3.85,0,1.28-1,2.38-3.25,2.38A5,5,0,0,1,209.59,177.61Z" style="fill: rgb(38, 50, 56); transform-origin: 212.845px 174.42px;" id="el7b6q9e2nrnb" class="animable"></path><path d="M217.44,170.24a.76.76,0,0,1,.78-.75.75.75,0,0,1,.78.73.78.78,0,0,1-1.56,0Zm.2,2h1.16v6.36h-1.16Z" style="fill: rgb(38, 50, 56); transform-origin: 218.22px 174.045px;" id="eluu1cdg98hoc" class="animable"></path><path d="M227.07,172.21v5.49c0,2.25-1.14,3.27-3.29,3.27a4.74,4.74,0,0,1-3-.95l.55-.89a3.85,3.85,0,0,0,2.45.83c1.5,0,2.18-.7,2.18-2.14v-.5a2.9,2.9,0,0,1-2.29,1,3.08,3.08,0,1,1,0-6.15,2.91,2.91,0,0,1,2.35,1v-1Zm-1.12,3a2.19,2.19,0,1,0-2.19,2.08A2.06,2.06,0,0,0,226,175.22Z" style="fill: rgb(38, 50, 56); transform-origin: 223.742px 176.569px;" id="elgnr3ll7657i" class="animable"></path><path d="M235.31,174.91v3.66h-1.16V175c0-1.25-.62-1.86-1.71-1.86a1.89,1.89,0,0,0-2,2.11v3.28h-1.15v-6.36h1.11v1a2.7,2.7,0,0,1,2.29-1A2.47,2.47,0,0,1,235.31,174.91Z" style="fill: rgb(38, 50, 56); transform-origin: 232.308px 175.367px;" id="eljktbh644paq" class="animable"></path><path d="M246.6,172.21v6.36h-1.09v-1a2.59,2.59,0,0,1-2.16,1,2.5,2.5,0,0,1-2.74-2.77v-3.66h1.15v3.53c0,1.24.63,1.87,1.72,1.87a1.88,1.88,0,0,0,2-2.11v-3.29Z" style="fill: rgb(38, 50, 56); transform-origin: 243.597px 175.362px;" id="el72emu22u725" class="animable"></path><path d="M255.38,175.39a3.09,3.09,0,0,1-3.21,3.25,2.73,2.73,0,0,1-2.22-1v3.28H248.8v-8.68h1.1v1a2.71,2.71,0,0,1,2.27-1.07A3.08,3.08,0,0,1,255.38,175.39Zm-1.16,0a2.14,2.14,0,1,0-2.15,2.24A2.11,2.11,0,0,0,254.22,175.39Z" style="fill: rgb(38, 50, 56); transform-origin: 252.092px 176.544px;" id="elajtrlcpg9mj" class="animable"></path></g></g><rect x="167.08" y="225.54" width="130.84" height="22.4" style="fill: rgb(255, 255, 255); transform-origin: 232.5px 236.74px;" id="elomi7ljcc0k" class="animable"></rect><g id="el7foemvpaed7"><g style="opacity: 0.4; transform-origin: 198.327px 236.345px;" class="animable"><path d="M174.24,233.09h.68v5.83h3.59v.59h-4.27Z" style="fill: rgb(38, 50, 56); transform-origin: 176.375px 236.3px;" id="ell2xzkxa4lz" class="animable"></path><path d="M183.16,236.52v3h-.62v-.75a1.84,1.84,0,0,1-1.66.8c-1.09,0-1.76-.57-1.76-1.41s.47-1.36,1.86-1.36h1.53v-.29c0-.83-.47-1.28-1.37-1.28a2.44,2.44,0,0,0-1.6.57l-.3-.49a3.11,3.11,0,0,1,2-.65A1.72,1.72,0,0,1,183.16,236.52Zm-.65,1.54v-.79H181c-.94,0-1.24.37-1.24.87s.45.9,1.22.9A1.54,1.54,0,0,0,182.51,238.06Z" style="fill: rgb(38, 50, 56); transform-origin: 181.143px 237.111px;" id="el2uf7nlfzy7v" class="animable"></path><path d="M184.26,239l.29-.51a3,3,0,0,0,1.72.54c.92,0,1.29-.31,1.29-.79,0-1.26-3.12-.27-3.12-2.17,0-.79.67-1.38,1.9-1.38a3.31,3.31,0,0,1,1.71.45l-.29.52a2.48,2.48,0,0,0-1.42-.41c-.87,0-1.25.34-1.25.8,0,1.3,3.12.32,3.12,2.17,0,.84-.73,1.38-2,1.38A3.24,3.24,0,0,1,184.26,239Z" style="fill: rgb(38, 50, 56); transform-origin: 186.235px 237.145px;" id="elan6h29l3cak" class="animable"></path><path d="M192,239.22a1.57,1.57,0,0,1-1,.34,1.28,1.28,0,0,1-1.41-1.41v-2.91h-.87v-.55h.87v-1.06h.65v1.06h1.46v.55h-1.46v2.88a.77.77,0,0,0,.83.88,1.07,1.07,0,0,0,.72-.25Z" style="fill: rgb(38, 50, 56); transform-origin: 190.36px 236.599px;" id="elce2atvymkyk" class="animable"></path><path d="M201,233.09v6.42h-.56l-4.12-5.21v5.21h-.68v-6.42h.56l4.13,5.21v-5.21Z" style="fill: rgb(38, 50, 56); transform-origin: 198.32px 236.3px;" id="ell4s9kdec7s" class="animable"></path><path d="M206.64,236.52v3H206v-.75a1.82,1.82,0,0,1-1.66.8c-1.09,0-1.76-.57-1.76-1.41s.48-1.36,1.87-1.36H206v-.29c0-.83-.47-1.28-1.37-1.28a2.44,2.44,0,0,0-1.6.57l-.3-.49a3.08,3.08,0,0,1,2-.65A1.72,1.72,0,0,1,206.64,236.52Zm-.65,1.54v-.79h-1.52c-.93,0-1.23.37-1.23.87s.45.9,1.22.9A1.54,1.54,0,0,0,206,238.06Z" style="fill: rgb(38, 50, 56); transform-origin: 204.613px 237.112px;" id="elktwru3ertdi" class="animable"></path><path d="M216.37,236.71v2.8h-.65v-2.73c0-1-.52-1.54-1.39-1.54a1.55,1.55,0,0,0-1.61,1.74v2.53h-.65v-2.73c0-1-.52-1.54-1.4-1.54a1.55,1.55,0,0,0-1.61,1.74v2.53h-.65v-4.82H209v.88a2,2,0,0,1,1.77-.92,1.74,1.74,0,0,1,1.72,1,2.1,2.1,0,0,1,1.9-1A1.82,1.82,0,0,1,216.37,236.71Z" style="fill: rgb(38, 50, 56); transform-origin: 212.399px 237.076px;" id="elt0ehsj1evvi" class="animable"></path><path d="M222.36,237.3h-4a1.79,1.79,0,0,0,1.9,1.68,1.91,1.91,0,0,0,1.48-.63l.36.42a2.55,2.55,0,0,1-4.39-1.67,2.33,2.33,0,0,1,2.36-2.45,2.3,2.3,0,0,1,2.34,2.45C222.37,237.16,222.36,237.23,222.36,237.3Zm-4-.48h3.42a1.71,1.71,0,0,0-3.42,0Z" style="fill: rgb(38, 50, 56); transform-origin: 220.061px 237.103px;" id="elblovyhvyfvn" class="animable"></path></g></g><rect x="167.08" y="194.94" width="130.84" height="22.4" style="fill: rgb(255, 255, 255); transform-origin: 232.5px 206.14px;" id="elwytehvcnkcd" class="animable"></rect><g id="el1ym0ctl8yw8"><g style="opacity: 0.4; transform-origin: 198.822px 205.518px;" class="animable"><path d="M174.92,203.08v2.52h3.32v.59h-3.32v2.72h-.68v-6.42h4.4v.59Z" style="fill: rgb(38, 50, 56); transform-origin: 176.44px 205.7px;" id="elbkvd3egurt" class="animable"></path><path d="M179.67,202.56a.48.48,0,1,1,.47.47A.47.47,0,0,1,179.67,202.56Zm.14,1.53h.65v4.82h-.65Z" style="fill: rgb(38, 50, 56); transform-origin: 180.15px 205.49px;" id="el3y1qhlfnw6m" class="animable"></path><path d="M184.71,204.05v.63h-.16a1.56,1.56,0,0,0-1.62,1.78v2.46h-.65v-4.82h.62V205A1.83,1.83,0,0,1,184.71,204.05Z" style="fill: rgb(38, 50, 56); transform-origin: 183.495px 206.48px;" id="elcr12zrubfcl" class="animable"></path><path d="M185.25,208.36l.29-.52a2.89,2.89,0,0,0,1.72.55c.92,0,1.29-.32,1.29-.79,0-1.26-3.12-.27-3.12-2.18,0-.78.67-1.37,1.9-1.37a3.21,3.21,0,0,1,1.71.45l-.29.52a2.48,2.48,0,0,0-1.42-.41c-.87,0-1.25.34-1.25.8,0,1.3,3.12.32,3.12,2.17,0,.83-.73,1.37-2,1.37A3.24,3.24,0,0,1,185.25,208.36Z" style="fill: rgb(38, 50, 56); transform-origin: 187.225px 206.5px;" id="elbykfsdutot" class="animable"></path><path d="M193,208.62a1.62,1.62,0,0,1-1,.33,1.27,1.27,0,0,1-1.41-1.4v-2.91h-.87v-.55h.87V203h.65v1.06h1.46v.55h-1.46v2.87a.78.78,0,0,0,.83.89,1.12,1.12,0,0,0,.72-.25Z" style="fill: rgb(38, 50, 56); transform-origin: 191.36px 205.979px;" id="eljjsw2l06spr" class="animable"></path><path d="M202,202.49v6.42h-.56l-4.12-5.21v5.21h-.68v-6.42h.56l4.13,5.21v-5.21Z" style="fill: rgb(38, 50, 56); transform-origin: 199.32px 205.7px;" id="el9gwdfavjxgv" class="animable"></path><path d="M207.63,205.92v3H207v-.75a1.8,1.8,0,0,1-1.65.79c-1.1,0-1.77-.56-1.77-1.4s.48-1.36,1.87-1.36H207v-.3c0-.82-.47-1.27-1.37-1.27a2.44,2.44,0,0,0-1.6.57l-.3-.49a3.09,3.09,0,0,1,2-.65A1.71,1.71,0,0,1,207.63,205.92Zm-.65,1.54v-.79h-1.52c-.93,0-1.23.37-1.23.86s.45.91,1.22.91A1.55,1.55,0,0,0,207,207.46Z" style="fill: rgb(38, 50, 56); transform-origin: 205.609px 206.508px;" id="elke2s3ackhp" class="animable"></path><path d="M217.36,206.11v2.8h-.65v-2.73c0-1-.52-1.54-1.39-1.54a1.55,1.55,0,0,0-1.61,1.74v2.53h-.65v-2.73c0-1-.52-1.54-1.4-1.54a1.55,1.55,0,0,0-1.61,1.74v2.53h-.65v-4.82H210V205a2,2,0,0,1,1.77-.92,1.74,1.74,0,0,1,1.72,1,2.08,2.08,0,0,1,1.9-1A1.82,1.82,0,0,1,217.36,206.11Z" style="fill: rgb(38, 50, 56); transform-origin: 213.387px 206.491px;" id="elbf1mqm3xrld" class="animable"></path><path d="M223.35,206.7h-4a1.79,1.79,0,0,0,1.9,1.68,1.89,1.89,0,0,0,1.48-.64l.36.43a2.55,2.55,0,0,1-4.39-1.67,2.33,2.33,0,0,1,2.36-2.45,2.3,2.3,0,0,1,2.34,2.45C223.36,206.55,223.35,206.62,223.35,206.7Zm-4-.49h3.42a1.71,1.71,0,0,0-3.42,0Z" style="fill: rgb(38, 50, 56); transform-origin: 221.051px 206.503px;" id="elmuun28bz1i" class="animable"></path></g></g></g><g id="freepik--Plant--inject-8" class="animable" style="transform-origin: 115.935px 367.754px;"><path d="M117.85,385.28l-.95,0c0-1.41,1.17-34.45,6.92-40,5.91-5.75,12.86-.08,12.92,0l-.6.72c-.26-.21-6.37-5.17-11.67,0C119,351.21,117.86,384.94,117.85,385.28Z" style="fill: rgb(164, 91, 91); transform-origin: 126.82px 363.993px;" id="eluhowresakbh" class="animable"></path><path d="M117.37,391.91l-.94-.09c0-.4,3.72-40.12-10.67-56.64l.71-.62C121.13,351.39,117.41,391.51,117.37,391.91Z" style="fill: rgb(164, 91, 91); transform-origin: 111.79px 363.235px;" id="elizauljjkcfc" class="animable"></path><path d="M117.83,387.67c-.12-1.88-2.89-46,8.17-56.2l.64.7c-10.73,9.86-7.9,55-7.87,55.43Z" style="fill: rgb(164, 91, 91); transform-origin: 122.038px 359.57px;" id="elodyfbngz9s" class="animable"></path><path d="M116.43,387.64c0-.3-.34-30-8.21-34.47a5,5,0,0,0-4.58-.48c-4.61,1.91-7.06,10.71-7.09,10.8l-.91-.25c.1-.38,2.6-9.33,7.64-11.42a5.89,5.89,0,0,1,5.41.53c8.33,4.77,8.68,34,8.69,35.28Z" style="fill: rgb(164, 91, 91); transform-origin: 106.51px 369.518px;" id="elwmyp13p1jnh" class="animable"></path><path d="M119.67,387.66c-.06-1-1.27-23.44,5.1-31.77,1.7-2.21,3.58-3.26,5.62-3.11,4.53.31,8,6.45,8.19,6.71l-.82.47c0-.06-3.42-6-7.44-6.24-1.69-.13-3.31.8-4.8,2.75-6.16,8-4.92,30.91-4.91,31.14Z" style="fill: rgb(164, 91, 91); transform-origin: 129.06px 370.213px;" id="elb1mi8980dvu" class="animable"></path><path d="M118.4,390.77l-.94-.07c0-.54,4-54.12-2.6-63.06l.76-.56C122.44,336.3,118.57,388.55,118.4,390.77Z" style="fill: rgb(164, 91, 91); transform-origin: 117.253px 358.925px;" id="el2399jcatknp" class="animable"></path><path d="M101.45,357.15s4.08,1.51,2.87,5.06-14.13,9.4-14.13,9.4-5.41-4.95-.44-13S101.34,354.61,101.45,357.15Z" style="fill: rgb(164, 91, 91); transform-origin: 96.097px 362.731px;" id="el0n4z2pscigwb" class="animable"></path><g id="elhgr7yoet1ls"><path d="M101.45,357.15s4.08,1.51,2.87,5.06-14.13,9.4-14.13,9.4-5.41-4.95-.44-13S101.34,354.61,101.45,357.15Z" style="isolation: isolate; opacity: 0.2; transform-origin: 96.097px 362.731px;" class="animable"></path></g><path d="M119.2,350.39s-4.35-.18-4.6,3.56S124,368.07,124,368.07s6.9-2.5,5.42-11.85S120.28,348.08,119.2,350.39Z" style="fill: rgb(164, 91, 91); transform-origin: 122.112px 358.41px;" id="eluszar80xugg" class="animable"></path><g id="eleiravq0858a"><path d="M119.2,350.39s-4.35-.18-4.6,3.56S124,368.07,124,368.07s6.9-2.5,5.42-11.85S120.28,348.08,119.2,350.39Z" style="isolation: isolate; opacity: 0.2; transform-origin: 122.112px 358.41px;" class="animable"></path></g><path d="M122.88,332.45s-2.9-.31-2.67-2.07,11.27-6.31,17.78,1c0,0-4.17,7.16-10.19,7.26S122.88,332.45,122.88,332.45Z" style="fill: rgb(164, 91, 91); transform-origin: 129.094px 333px;" id="el0rdod75x1ly" class="animable"></path><g id="elyy14f4y3ik"><path d="M122.88,332.45s-2.9-.31-2.67-2.07,11.27-6.31,17.78,1c0,0-4.17,7.16-10.19,7.26S122.88,332.45,122.88,332.45Z" style="isolation: isolate; opacity: 0.2; transform-origin: 129.094px 333px;" class="animable"></path></g><path d="M117.48,328.16s2.62,1.27,3.36-.35-6.23-11.31-15.64-8.52c0,0-.25,8.28,4.81,11.55S117.48,328.16,117.48,328.16Z" style="fill: rgb(164, 91, 91); transform-origin: 113.046px 325.305px;" id="elpfevqrektq" class="animable"></path><g id="elw7fv4betj2l"><path d="M117.48,328.16s2.62,1.27,3.36-.35-6.23-11.31-15.64-8.52c0,0-.25,8.28,4.81,11.55S117.48,328.16,117.48,328.16Z" style="isolation: isolate; opacity: 0.2; transform-origin: 113.046px 325.305px;" class="animable"></path></g><path d="M131.2,355.73s-2-1.62.16-2.41,12.75-.56,12.86,9.93c0,0-12.34,2.05-13.86-1.95S131.2,355.73,131.2,355.73Z" style="fill: rgb(164, 91, 91); transform-origin: 137.035px 358.409px;" id="ele5zvx2iiost" class="animable"></path><g id="elmzr6zagk8o"><path d="M131.2,355.73s-2-1.62.16-2.41,12.75-.56,12.86,9.93c0,0-12.34,2.05-13.86-1.95S131.2,355.73,131.2,355.73Z" style="isolation: isolate; opacity: 0.2; transform-origin: 137.035px 358.409px;" class="animable"></path></g><path d="M106,332.19s2-1.62-.16-2.4-12.75-.57-12.86,9.92c0,0,12.34,2.06,13.86-1.94S106,332.19,106,332.19Z" style="fill: rgb(164, 91, 91); transform-origin: 100.165px 334.878px;" id="elsmu87tvivr" class="animable"></path><g id="el7vhan9mani"><path d="M106,332.19s2-1.62-.16-2.4-12.75-.57-12.86,9.92c0,0,12.34,2.06,13.86-1.94S106,332.19,106,332.19Z" style="isolation: isolate; opacity: 0.2; transform-origin: 100.165px 334.878px;" class="animable"></path></g><path d="M112.56,340.64s.18-2-1.41-1.19-7.1,6.73-1.38,12.38c0,0,7.71-5.71,6.32-8.68S112.56,340.64,112.56,340.64Z" style="fill: rgb(164, 91, 91); transform-origin: 111.745px 345.543px;" id="elcx77brvj9sf" class="animable"></path><g id="elhten6dhh9f5"><path d="M112.56,340.64s.18-2-1.41-1.19-7.1,6.73-1.38,12.38c0,0,7.71-5.71,6.32-8.68S112.56,340.64,112.56,340.64Z" style="isolation: isolate; opacity: 0.2; transform-origin: 111.745px 345.543px;" class="animable"></path></g><path d="M133,343.44s-1.2-1.57.56-1.76,9.6,1.9,7.77,9.74c0,0-9.56-.72-10-4S133,343.44,133,343.44Z" style="fill: rgb(164, 91, 91); transform-origin: 136.437px 346.544px;" id="elkatytin6q9" class="animable"></path><g id="eldyclhb5oy4w"><path d="M133,343.44s-1.2-1.57.56-1.76,9.6,1.9,7.77,9.74c0,0-9.56-.72-10-4S133,343.44,133,343.44Z" style="isolation: isolate; opacity: 0.2; transform-origin: 136.437px 346.544px;" class="animable"></path></g><polygon points="102.16 416.72 133.07 416.72 137.18 386.66 98.05 386.66 102.16 416.72" style="fill: rgb(38, 50, 56); transform-origin: 117.615px 401.69px;" id="el47wbqtibr1o" class="animable"></polygon><g id="elu1lrjkuo17e"><polygon points="102.16 416.72 133.07 416.72 137.18 386.66 98.05 386.66 102.16 416.72" style="fill: rgb(255, 255, 255); isolation: isolate; opacity: 0.2; transform-origin: 117.615px 401.69px;" class="animable"></polygon></g><path d="M141.06,384.22v2.86a3.46,3.46,0,0,1-3.46,3.46H97.25a3.46,3.46,0,0,1-3.46-3.46v-2.86Z" style="fill: rgb(38, 50, 56); transform-origin: 117.425px 387.38px;" id="elc9e74cv9tq" class="animable"></path></g><g id="freepik--speech-bubble--inject-8" class="animable" style="transform-origin: 384.285px 124.6px;"><path d="M398.62,99.31H369.89a8.84,8.84,0,0,0-8.84,8.84v25a8.84,8.84,0,0,0,8.84,8.85h8.39l-2,7.89,8-7.89h14.39a8.85,8.85,0,0,0,8.85-8.85v-25A8.84,8.84,0,0,0,398.62,99.31Z" style="fill: rgb(164, 91, 91); transform-origin: 384.285px 124.6px;" id="el8tmv8rgv374" class="animable"></path><g id="el5tmggp2copj"><path d="M398.62,99.31H369.89a8.84,8.84,0,0,0-8.84,8.84v25a8.84,8.84,0,0,0,8.84,8.85h8.39l-2,7.89,8-7.89h14.39a8.85,8.85,0,0,0,8.85-8.85v-25A8.84,8.84,0,0,0,398.62,99.31Z" style="fill: rgb(255, 255, 255); opacity: 0.7; transform-origin: 384.285px 124.6px;" class="animable"></path></g><circle cx="384.26" cy="120.55" r="11.15" style="fill: rgb(255, 255, 255); transform-origin: 384.26px 120.55px;" id="elwrl8n0islif" class="animable"></circle><path d="M384.26,106.29a14.26,14.26,0,1,0,14.26,14.26A14.25,14.25,0,0,0,384.26,106.29Zm8.09,10-8.59,10.12a1.28,1.28,0,0,1-1,.46,1.3,1.3,0,0,1-1-.46l-5.59-6.59a1.31,1.31,0,1,1,2-1.69l4.59,5.41,7.59-8.94a1.31,1.31,0,0,1,2,1.69Z" style="fill: rgb(164, 91, 91); transform-origin: 384.26px 120.55px;" id="elwmfabjp2ojc" class="animable"></path></g><g id="freepik--Character--inject-8" class="animable animator-active" style="transform-origin: 351.12px 282.157px;"><path d="M393.64,253.56s-17.41-2.2-43.79,5c0,0-4.24-47.14-3.74-53.62s40.73-4.58,40.73-4.58,1,18.87,3.62,30.25S395,251.37,393.64,253.56Z" style="fill: rgb(164, 91, 91); transform-origin: 370.079px 229.33px;" id="elnfsvxw4mgz" class="animable"></path><g id="el117b19sjon6"><path d="M393.64,253.56s-17.41-2.2-43.79,5c0,0-4.24-47.14-3.74-53.62s40.73-4.58,40.73-4.58,1,18.87,3.62,30.25S395,251.37,393.64,253.56Z" style="opacity: 0.2; transform-origin: 370.079px 229.33px;" class="animable"></path></g><polygon points="337.13 409.62 344.23 411.63 345.92 400.58 346.83 394.67 339.73 392.66 338.52 400.58 337.13 409.62" style="fill: rgb(228, 137, 123); transform-origin: 341.98px 402.145px;" id="elwvzabaq2udq" class="animable"></polygon><polygon points="377.95 410.2 385.27 411.17 385.34 400.58 385.39 394 378.06 393.04 378.01 400.58 377.95 410.2" style="fill: rgb(228, 137, 123); transform-origin: 381.67px 402.105px;" id="elw5na68abf29" class="animable"></polygon><g id="elrb2z5tp8k"><polygon points="378.06 393.04 378.01 400.58 385.34 400.58 385.39 394 378.06 393.04" style="opacity: 0.2; transform-origin: 381.7px 396.81px;" class="animable"></polygon></g><g id="el02zd6t6nkd0k"><polygon points="338.52 400.58 345.92 400.58 346.83 394.67 339.73 392.66 338.52 400.58" style="opacity: 0.2; transform-origin: 342.675px 396.62px;" class="animable"></polygon></g><path d="M305.61,208.81l-7.05-2.08,1.29,8.05s6.4,1.47,7-1.86Z" style="fill: rgb(228, 137, 123); transform-origin: 302.705px 210.917px;" id="el6a852ezu8rg" class="animable"></path><polygon points="291.52 208.6 294.98 215.14 299.85 214.78 298.56 206.73 291.52 208.6" style="fill: rgb(228, 137, 123); transform-origin: 295.685px 210.935px;" id="ell0q7vj9nwg" class="animable"></polygon><polygon points="315.34 210.87 303.76 208.28 302.71 213.9 313.22 216.46 315.34 210.87" style="fill: rgb(228, 137, 123); transform-origin: 309.025px 212.37px;" id="elwovic36ul7g" class="animable"></polygon><path d="M350.37,205.79l-.68.81c-1.46,1.71-5,5.84-8.69,9.4-3,2.9-6,5.43-8,5.94-5.67,1.46-26.28-4.61-26.28-4.61l2.13-8.36s19.2,2.55,20.69,2.55c1.13,0,12.81-16.92,15.64-18.31Z" style="fill: rgb(164, 91, 91); transform-origin: 328.545px 207.688px;" id="el964e71t4wig" class="animable"></path><g id="elid3arqtfh4"><path d="M349.69,206.6c-1.46,1.71-5,5.84-8.69,9.4.74-5.86,2.89-11.24,5.72-14.64a5.28,5.28,0,0,1,.9-.88Z" style="opacity: 0.2; transform-origin: 345.345px 208.24px;" class="animable"></path></g><path d="M337.22,408.51l8.06-.21a.64.64,0,0,1,.64.48l1.7,6.49a1.07,1.07,0,0,1-1,1.34c-2.91,0-7.12,0-10.77.07-4.28.12-7-.09-12,0-3,.08-4-2.94-2.72-3.25,5.73-1.42,9.48-1.14,14.36-4.34A3.49,3.49,0,0,1,337.22,408.51Z" style="fill: rgb(38, 50, 56); transform-origin: 334.12px 412.509px;" id="el6drk1hfmcc6" class="animable"></path><path d="M336.52,409.55h0c-1.18.26-3.28.61-4.12-.08a1,1,0,0,1-.36-.84.54.54,0,0,1,.27-.47c.89-.53,3.9.9,4.25,1.06a.19.19,0,0,1,.1.17A.17.17,0,0,1,336.52,409.55Zm-4-1.11-.06,0a.22.22,0,0,0-.11.19.65.65,0,0,0,.23.55c.47.39,1.69.43,3.31.11C334.72,408.8,333.09,408.23,332.54,408.44Z" style="fill: rgb(164, 91, 91); transform-origin: 334.349px 408.958px;" id="elytqgae7ng4b" class="animable"></path><path d="M336.52,409.55h-.12c-.91-.38-2.73-1.92-2.63-2.75,0-.2.16-.45.64-.51a1.35,1.35,0,0,1,1,.27c1,.75,1.23,2.72,1.25,2.8a.18.18,0,0,1-.07.16Zm-2.24-2.87c-.15.05-.16.13-.16.16-.06.5,1.18,1.72,2.11,2.24a4,4,0,0,0-1.06-2.24.9.9,0,0,0-.72-.2A.61.61,0,0,0,334.28,406.68Z" style="fill: rgb(164, 91, 91); transform-origin: 335.213px 407.914px;" id="el7bv4onz88x8" class="animable"></path><path d="M378.24,408.51l8.06-.21a.65.65,0,0,1,.65.48l1.69,6.49a1.06,1.06,0,0,1-1,1.34c-2.91,0-7.12,0-10.78.07-4.27.12-7-.09-12,0-3,.08-4-2.94-2.72-3.25,5.73-1.42,9.47-1.14,14.35-4.34A3.49,3.49,0,0,1,378.24,408.51Z" style="fill: rgb(38, 50, 56); transform-origin: 375.136px 412.509px;" id="elsqjwuj4e9g" class="animable"></path><path d="M377.55,409.55h0c-1.18.26-3.29.61-4.12-.08a1,1,0,0,1-.36-.84.54.54,0,0,1,.27-.47c.88-.53,3.9.9,4.24,1.06a.16.16,0,0,1,.1.17A.18.18,0,0,1,377.55,409.55Zm-4-1.11-.06,0a.2.2,0,0,0-.1.19.63.63,0,0,0,.23.55c.47.39,1.68.43,3.31.11C375.74,408.8,374.11,408.23,373.56,408.44Z" style="fill: rgb(164, 91, 91); transform-origin: 375.374px 408.958px;" id="el8ueodpgnncr" class="animable"></path><path d="M377.55,409.55h-.13c-.9-.38-2.73-1.92-2.62-2.75,0-.2.15-.45.63-.51a1.33,1.33,0,0,1,1,.27,5,5,0,0,1,1.25,2.8.16.16,0,0,1-.07.16Zm-2.25-2.87c-.14.05-.15.13-.15.16-.07.5,1.18,1.72,2.11,2.24a4.11,4.11,0,0,0-1.06-2.24.91.91,0,0,0-.72-.2Z" style="fill: rgb(164, 91, 91); transform-origin: 376.239px 407.914px;" id="elybo7tmpx0on" class="animable"></path><path d="M393.05,249.26c3.88,16.81-2.78,149.06-2.78,149.06H377.41l-5.5-110.21L351.66,398.32l-13.75-1c9-85.38,16.93-136.35,16.93-136.35l0-6.44Z" style="fill: rgb(38, 50, 56); transform-origin: 366.087px 323.79px;" id="el963j0tl53m5" class="animable"></path><g id="ele0ghy5dzog9"><path d="M337.91,397.32l13.75,1,15.94-86.76,4.31-23.45,5.5,110.21h12.86s6.66-132.25,2.78-149.06l-38.23,5.27,0,6.44S346.9,311.94,337.91,397.32Z" style="fill: rgb(255, 255, 255); opacity: 0.4; transform-origin: 366.087px 323.79px;" class="animable"></path></g><path d="M386.12,187a162.35,162.35,0,0,0,.61,24.1c.54,5.6,1.28,10.89,2.07,15.66,1.85,11.19,3.95,19.58,4.25,22.51l-38.23,5.27c-13.94-39-8.69-61.66-8.69-61.66a74.82,74.82,0,0,1,8.77-3c.63-.17,1.27-.33,1.93-.48a143.19,143.19,0,0,1,16.25-2.24c1-.09,2.09-.16,3.11-.21C381.41,186.69,386.12,187,386.12,187Z" style="fill: rgb(38, 50, 56); transform-origin: 369.105px 220.693px;" id="el4jdp7xf62t" class="animable"></path><path d="M365.66,169.45c.28,5.35.85,15.39,5.3,17.94,0,0-2.77,5.27-8.76,5.81-4.53.4-4.23-4.07-4.23-4.07,2.62-1.95,2-5.26,0-9Z" style="fill: rgb(228, 137, 123); transform-origin: 364.463px 181.338px;" id="ellgwmr0t2tm" class="animable"></path><g id="eleo4lqqeuu2w"><path d="M362.52,173.81,358,180.13a17.4,17.4,0,0,1,1.2,2.7c2.1-.84,4.51-4,4.16-6.29A7.8,7.8,0,0,0,362.52,173.81Z" style="opacity: 0.2; transform-origin: 360.697px 178.32px;" class="animable"></path></g><path d="M346.16,158.68c-.87,2.78-.39,8.48,3.48,6.63S347.66,153.91,346.16,158.68Z" style="fill: rgb(38, 50, 56); transform-origin: 348.366px 161.516px;" id="elcjrtwh6zh5" class="animable"></path><path d="M366.16,162.44c.43,7.13,1,11.28-2.11,15.32-4.73,6.07-13.89,3.81-16.45-3.07-2.3-6.2-2.61-16.82,4-20.42A9.86,9.86,0,0,1,366.16,162.44Z" style="fill: rgb(228, 137, 123); transform-origin: 356.305px 167.177px;" id="elql0rm4x2m3" class="animable"></path><path d="M361.16,158.56v-8s8.48-.63,8.1,3.71c4.7,2.33,2.48,9.64-3.83,13.22-3.46-2.77-3.06-9.43-3.06-9.43C362,158.25,361.58,158.41,361.16,158.56Z" style="fill: rgb(38, 50, 56); transform-origin: 366.469px 159.009px;" id="elvtuqby0humq" class="animable"></path><path d="M369.61,168a6.65,6.65,0,0,1-2.85,4.31c-2,1.31-3.73-.3-3.8-2.55-.06-2,.89-5.16,3.19-5.56A3.08,3.08,0,0,1,369.61,168Z" style="fill: rgb(228, 137, 123); transform-origin: 366.331px 168.472px;" id="elfevnq0kr5bc" class="animable"></path><path d="M355.63,165.62c.07.58-.18,1.08-.56,1.12s-.74-.39-.81-1,.18-1.08.55-1.12S355.56,165,355.63,165.62Z" style="fill: rgb(38, 50, 56); transform-origin: 354.945px 165.68px;" id="elxmkcskdszlp" class="animable"></path><path d="M349.09,166.35c.07.58-.18,1.08-.56,1.12s-.74-.39-.81-1,.18-1.08.56-1.12S349,165.77,349.09,166.35Z" style="fill: rgb(38, 50, 56); transform-origin: 348.405px 166.41px;" id="el1xdkisnzx36" class="animable"></path><path d="M351.2,166.4a20.13,20.13,0,0,1-2.23,5.08,3.44,3.44,0,0,0,2.81.15Z" style="fill: rgb(222, 87, 83); transform-origin: 350.375px 169.13px;" id="eloxlrbhy66d" class="animable"></path><path d="M355.15,173.49a5.86,5.86,0,0,1-.75.14.17.17,0,1,1,0-.34,4.6,4.6,0,0,0,3.52-2.2.16.16,0,0,1,.22-.08.17.17,0,0,1,.08.23A4.71,4.71,0,0,1,355.15,173.49Z" style="fill: rgb(38, 50, 56); transform-origin: 356.233px 172.311px;" id="elknqdrrqy39k" class="animable"></path><path d="M357.39,163.29a.36.36,0,0,1-.34-.1,2.77,2.77,0,0,0-2.31-.89.33.33,0,0,1-.4-.27.34.34,0,0,1,.27-.4,3.42,3.42,0,0,1,2.93,1.09.33.33,0,0,1,0,.48A.4.4,0,0,1,357.39,163.29Z" style="fill: rgb(38, 50, 56); transform-origin: 355.989px 162.453px;" id="elwtqhj9j2bqd" class="animable"></path><path d="M346,164.42a.28.28,0,0,1-.2,0,.34.34,0,0,1-.21-.43,3.35,3.35,0,0,1,2.21-2.18.34.34,0,0,1,.17.66,2.61,2.61,0,0,0-1.73,1.74A.33.33,0,0,1,346,164.42Z" style="fill: rgb(38, 50, 56); transform-origin: 346.898px 163.119px;" id="ellzsuzaakm9i" class="animable"></path><path d="M364.92,161.52s-5-1.83-7.28-4.73c0,0-4.54,1.19-5.47,3a2.26,2.26,0,0,1-.39-3s-3.4.72-4.07,3a2.86,2.86,0,0,1-1.6-3s-1.51.57-2,3c0,0-3.75-7.82,8.64-10.06a9.24,9.24,0,0,0-2.91-.49s8.65-3.49,15.5-.3S371,158.31,364.92,161.52Z" style="fill: rgb(38, 50, 56); transform-origin: 356.787px 154.558px;" id="elaa2l6w8xwy5" class="animable"></path><path d="M396,256l-12,1.6s-4.95-34.59-7.13-45.76V188l6.27-1.65L388,188a117,117,0,0,1,3.07,14.6c.59,3.74,1.12,7.74,1.59,11.79.65,5.52,1.19,11.14,1.65,16.4.72,8.49,1.2,16,1.46,20.59C395.92,254.26,396,256,396,256Z" style="fill: rgb(164, 91, 91); transform-origin: 386.435px 221.975px;" id="elkz4e17cgdhr" class="animable"></path><path d="M376.88,211.82s1-16.83,6.27-25.51c0,0-.13-2.48-1.18-2.88s-5.09,2-5.09,2-2.51-1.72-3.06-.92S371.93,190.63,376.88,211.82Z" style="fill: rgb(164, 91, 91); transform-origin: 378.192px 197.603px;" id="elgtif879phz" class="animable"></path><g id="elj1i9wllx7n"><path d="M376.88,211.82s1-16.83,6.27-25.51c0,0-.13-2.48-1.18-2.88s-5.09,2-5.09,2-2.51-1.72-3.06-.92S371.93,190.63,376.88,211.82Z" style="fill: rgb(255, 255, 255); opacity: 0.7; transform-origin: 378.192px 197.603px;" class="animable"></path></g><path d="M349.6,260.61l1.37,1s-2-11.15-1.18-39.35c0-1.36.09-2.67.14-3.92,1-23.86,4.72-28.2,5-28.46l-3.46,1.18-6.27,2.16C343.31,213.57,349.6,260.61,349.6,260.61Z" style="fill: rgb(164, 91, 91); transform-origin: 349.888px 225.745px;" id="eliv9oll42vml" class="animable"></path><path d="M350.14,214.23s-3.46-16.36-2.43-22,4.72-3.13,4.72-3.13,3.39-2.74,4.4.28C356.83,189.38,352.17,192.66,350.14,214.23Z" style="fill: rgb(164, 91, 91); transform-origin: 352.174px 201.096px;" id="el1ozdr0y797x" class="animable"></path><g id="el8hpnesq55j2"><path d="M350.14,214.23s-3.46-16.36-2.43-22,4.72-3.13,4.72-3.13,3.39-2.74,4.4.28C356.83,189.38,352.17,192.66,350.14,214.23Z" style="fill: rgb(255, 255, 255); opacity: 0.7; transform-origin: 352.174px 201.096px;" class="animable"></path></g><g id="elykk4yn41qf"><path d="M392.64,214.35c-5.12-2.87-5.8-10.36-5.8-10.36.31-.12,2.21-.77,4.21-1.43C391.64,206.3,392.17,210.3,392.64,214.35Z" style="opacity: 0.2; transform-origin: 389.74px 208.455px;" class="animable"></path></g><g id="elzpwohowssu9"><path d="M367.6,311.56l4.31-23.45-.83-12.41S365.17,297.22,367.6,311.56Z" style="opacity: 0.2; transform-origin: 369.462px 293.63px;" class="animable"></path></g><g id="elrtwfo21fe78"><path d="M395.75,251.34c-3.22-.22-6-.43-6-.43l-.61-13.09a4.65,4.65,0,0,1,3.37-.62,36.82,36.82,0,0,0,1.79-6.45C395,239.24,395.49,246.76,395.75,251.34Z" style="opacity: 0.2; transform-origin: 392.445px 241.045px;" class="animable"></path></g><polygon points="396.85 230.74 390.58 240.81 395.54 243.66 401.43 234.59 396.85 230.74" style="fill: rgb(228, 137, 123); transform-origin: 396.005px 237.2px;" id="elfjbvnldbpe" class="animable"></polygon><path d="M387.73,187.84c4.22.46,22.16,25.08,22.95,32.5s-10.54,20.23-10.54,20.23l-7.56-4.45s7.68-11.81,8.08-15-14.05-16.08-14.05-16.08a29.11,29.11,0,0,1-1.78-9.26C384.63,190.36,387.73,187.84,387.73,187.84Z" style="fill: rgb(164, 91, 91); transform-origin: 397.77px 214.205px;" id="eltw2yft2w4c" class="animable"></path><path d="M389.13,237.83s6.45,1.38,9.05,5.44c0,0-2.7,8.45-4.63,9.37s-6.71.92-6.71.92S386.53,244.16,389.13,237.83Z" style="fill: rgb(164, 91, 91); transform-origin: 392.504px 245.695px;" id="el5o1bylvx6ck" class="animable"></path></g><defs>     <filter id="active" height="200%">         <feMorphology in="SourceAlpha" result="DILATED" operator="dilate" radius="2"></feMorphology>                <feFlood flood-color="#32DFEC" flood-opacity="1" result="PINK"></feFlood>        <feComposite in="PINK" in2="DILATED" operator="in" result="OUTLINE"></feComposite>        <feMerge>            <feMergeNode in="OUTLINE"></feMergeNode>            <feMergeNode in="SourceGraphic"></feMergeNode>        </feMerge>    </filter>    <filter id="hover" height="200%">        <feMorphology in="SourceAlpha" result="DILATED" operator="dilate" radius="2"></feMorphology>                <feFlood flood-color="#ff0000" flood-opacity="0.5" result="PINK"></feFlood>        <feComposite in="PINK" in2="DILATED" operator="in" result="OUTLINE"></feComposite>        <feMerge>            <feMergeNode in="OUTLINE"></feMergeNode>            <feMergeNode in="SourceGraphic"></feMergeNode>        </feMerge>            <feColorMatrix type="matrix" values="0   0   0   0   0                0   1   0   0   0                0   0   0   0   0                0   0   0   1   0 "></feColorMatrix>    </filter></defs></svg>